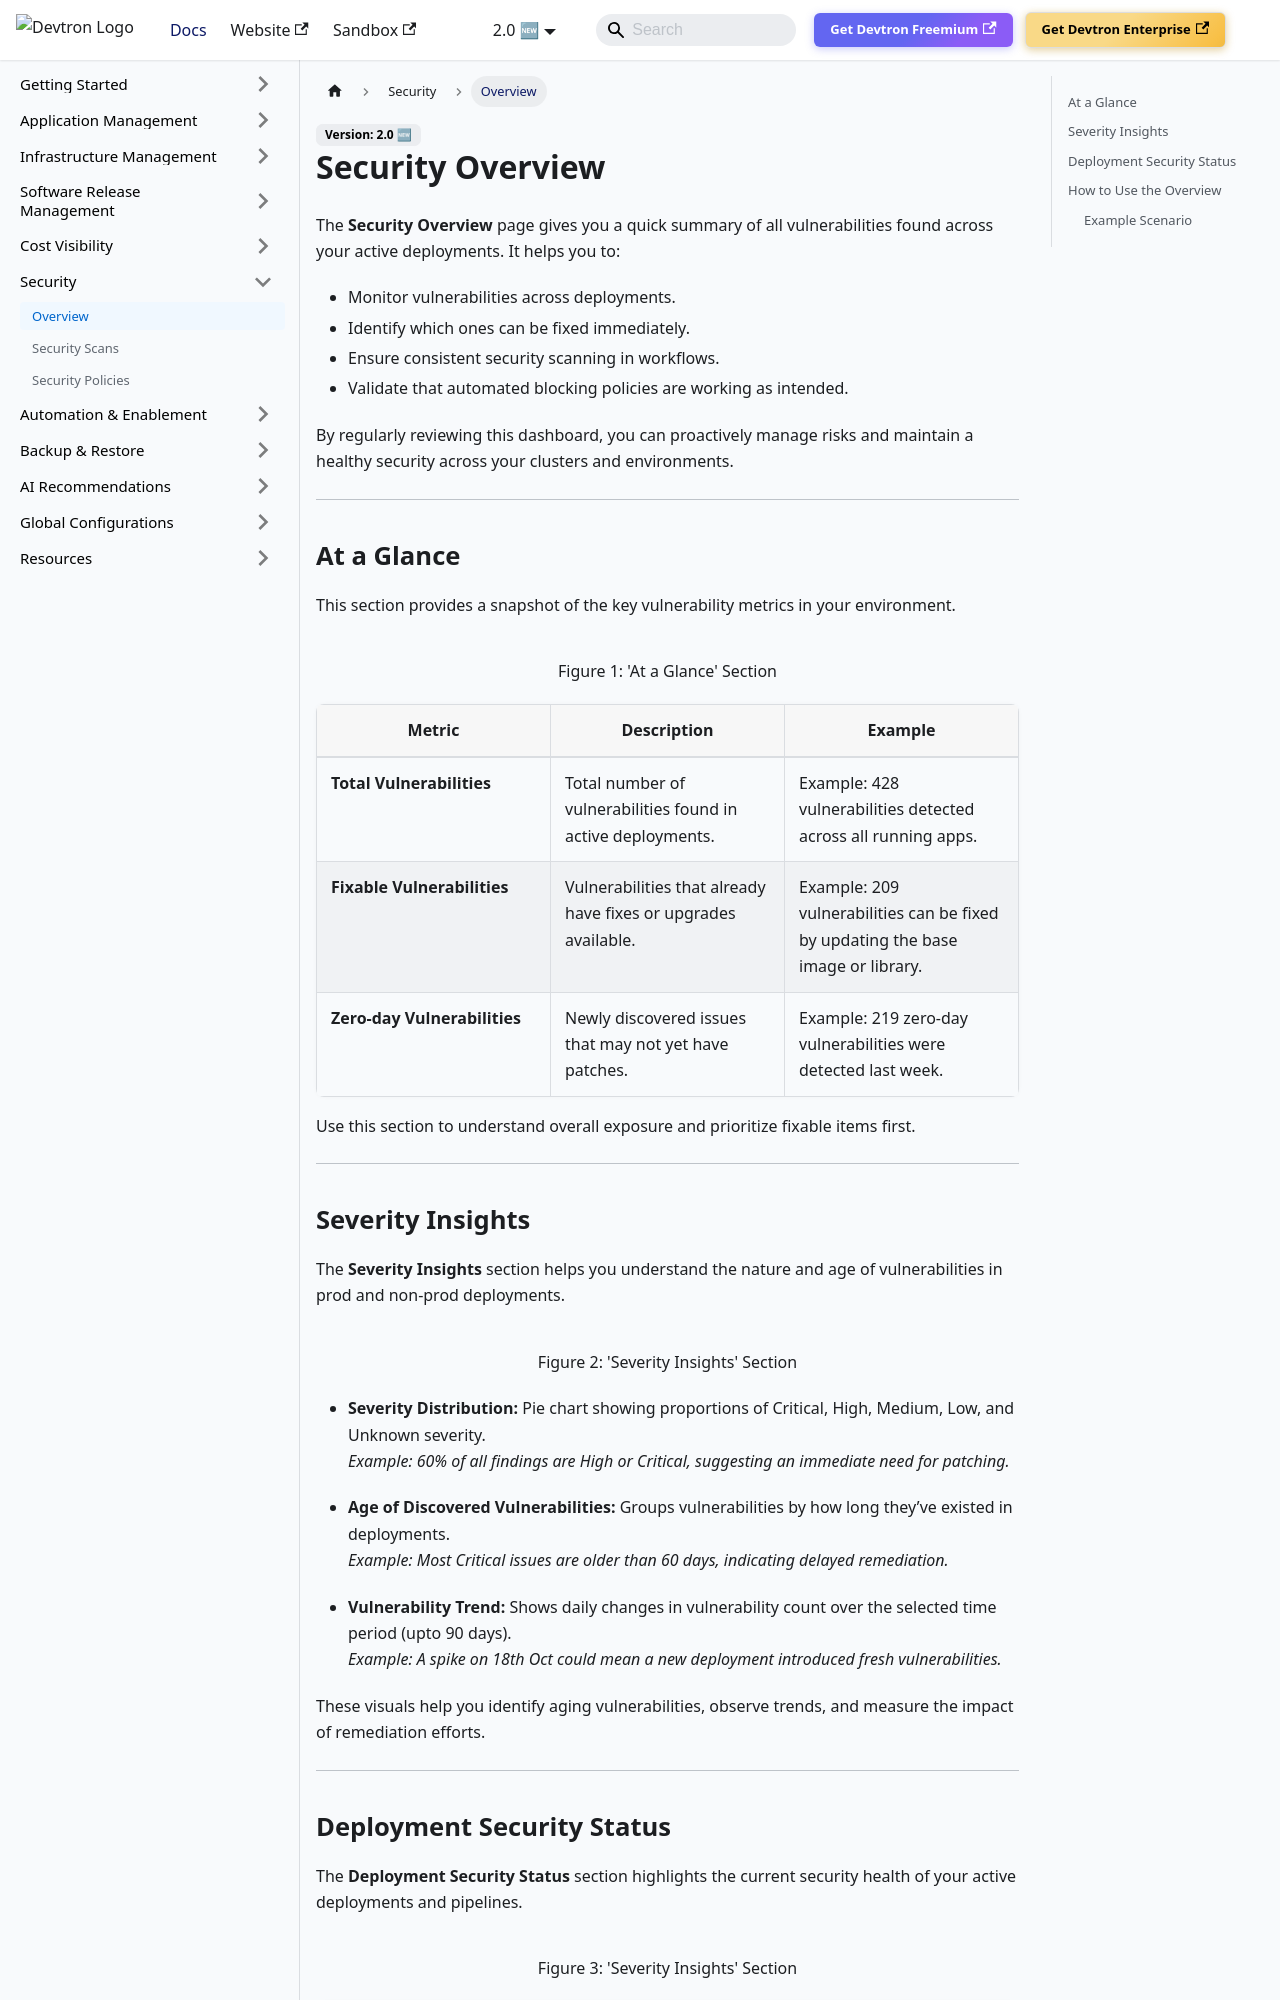

repository: devtron-labs/devtron-documentation · page: docs/user-guide/security-features/security-overview.html · generator: docusaurus

---
title: Security Overview
sidebar_label: Overview
---

The **Security Overview** page gives you a quick summary of all vulnerabilities found across your active deployments. It helps you to:
* Monitor vulnerabilities across deployments.
* Identify which ones can be fixed immediately.
* Ensure consistent security scanning in workflows.
* Validate that automated blocking policies are working as intended.

By regularly reviewing this dashboard, you can proactively manage risks and maintain a healthy security across your clusters and environments.

---

## At a Glance

This section provides a snapshot of the key vulnerability metrics in your environment.

![](https://devtron-public-asset.s3.us-east-2.amazonaws.com/images/devtron-v2/security/security-overview/glance.jpg)
<center>Figure 1: 'At a Glance' Section</center>

| Metric | Description | Example |
|--------|--------------|----------|
| **Total Vulnerabilities** | Total number of vulnerabilities found in active deployments. | Example: 428 vulnerabilities detected across all running apps. |
| **Fixable Vulnerabilities** | Vulnerabilities that already have fixes or upgrades available. | Example: 209 vulnerabilities can be fixed by updating the base image or library. |
| **Zero-day Vulnerabilities** | Newly discovered issues that may not yet have patches. | Example: 219 zero-day vulnerabilities were detected last week. |

Use this section to understand overall exposure and prioritize fixable items first.

---
